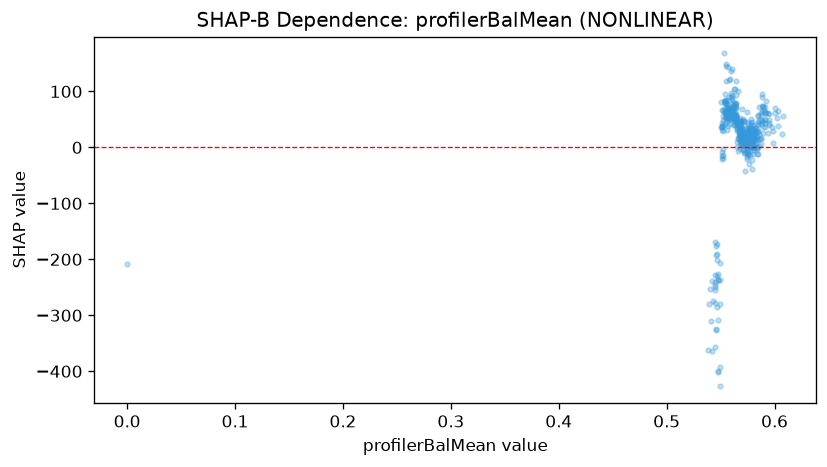

The table this chart was drawn from, first rows:
feature_value, shap_value
0.0, -209
0.576, 29.29
0.58, 32.69
0.574, -16.79
0.574, 62.56
0.574, -21.13
0.587, 16.68
0.583, 27.28
0.574, -8.069
0.568, 51.83
0.569, 42.23
0.576, 7.431
0.575, -3.384
0.588, 64.28
0.588, 74.48
0.578, 19.76
0.569, 12.87
0.546, -325
0.552, 56.91
0.555, 54.92
0.554, 78.76
0.548, -308.7
0.545, -227.7
0.549, -205.7
0.565, 41.16
0.56, 71.5
0.568, 29.06
0.56, 48.79
0.562, 40.19
0.565, 42.56
0.562, 54.71
0.562, 76.02
0.558, 65.89
0.554, 59.63
0.559, 53.64
0.552, 49.75
0.542, -238.4
0.548, -237.3
0.563, 57.4
0.564, 49.21
0.564, 49.08
0.564, 59.37
0.561, 55.23
0.581, 17.77
0.58, 29.05
0.58, 31.82
0.566, 37.12
0.569, 21.84
0.573, 26.01
0.575, 30.82
0.569, 25.51
0.575, 25.57
0.579, 9.466
0.572, 26.27
0.573, 17.04
0.573, 2.621
0.573, 20.34
0.564, 77.79
0.561, 59.62
0.565, 35.3
... 374 more rows
